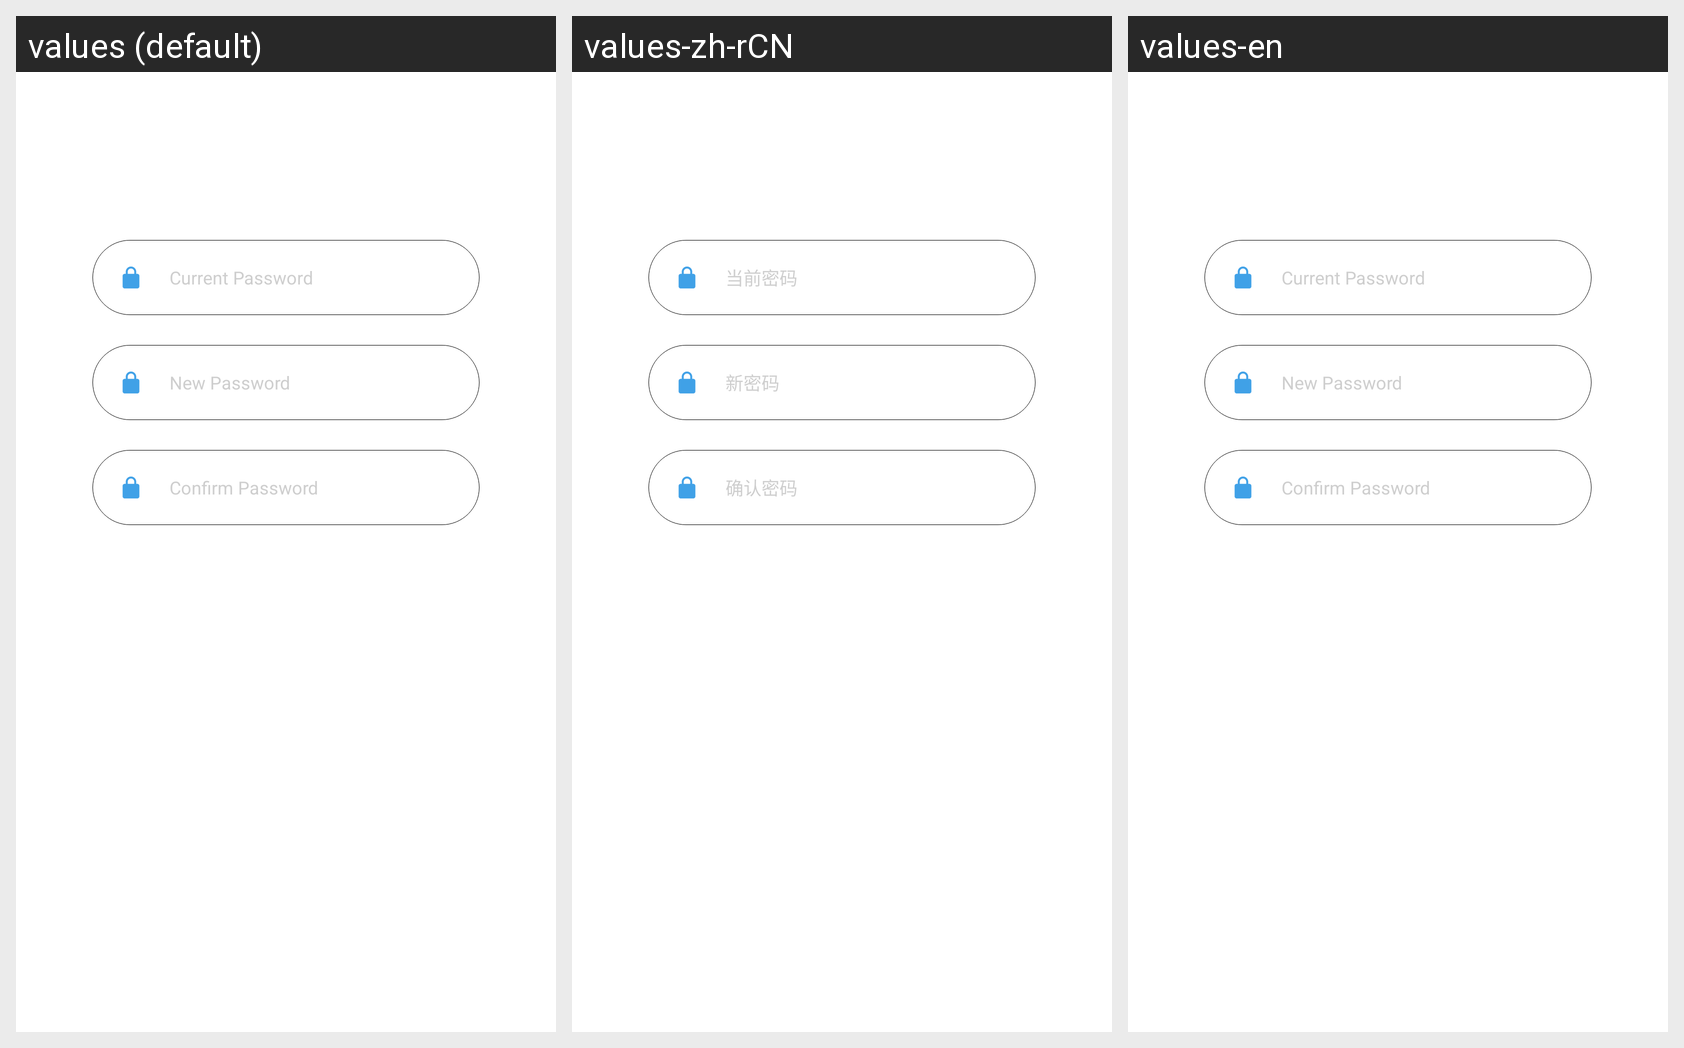

The Android screen above is rendered under several locales of the same app. Produce the string resources it draws, with the default and per-locale values.
Android screen res/layout/activity_changepwd.xml rendered under 3 locales, left to right: values (default), values-zh-rCN, values-en. Device: Nexus 5 (rendered at 1080×1920; each locale shown at half size, 540×960, under a caption strip naming it); theme NoActionBarTheme.
Strings drawn on this screen, with the default value and each locale's value (text and hints the layout hard-codes, and strings that could not be matched under every locale, appear in the picture but are not listed):

source_pwd
  values: Current Password
  values-zh-rCN: 当前密码
  values-en: Current Password

new_pwd
  values: New Password
  values-zh-rCN: 新密码
  values-en: New Password

confirm_password
  values: Confirm Password
  values-zh-rCN: 确认密码
  values-en: Confirm Password
